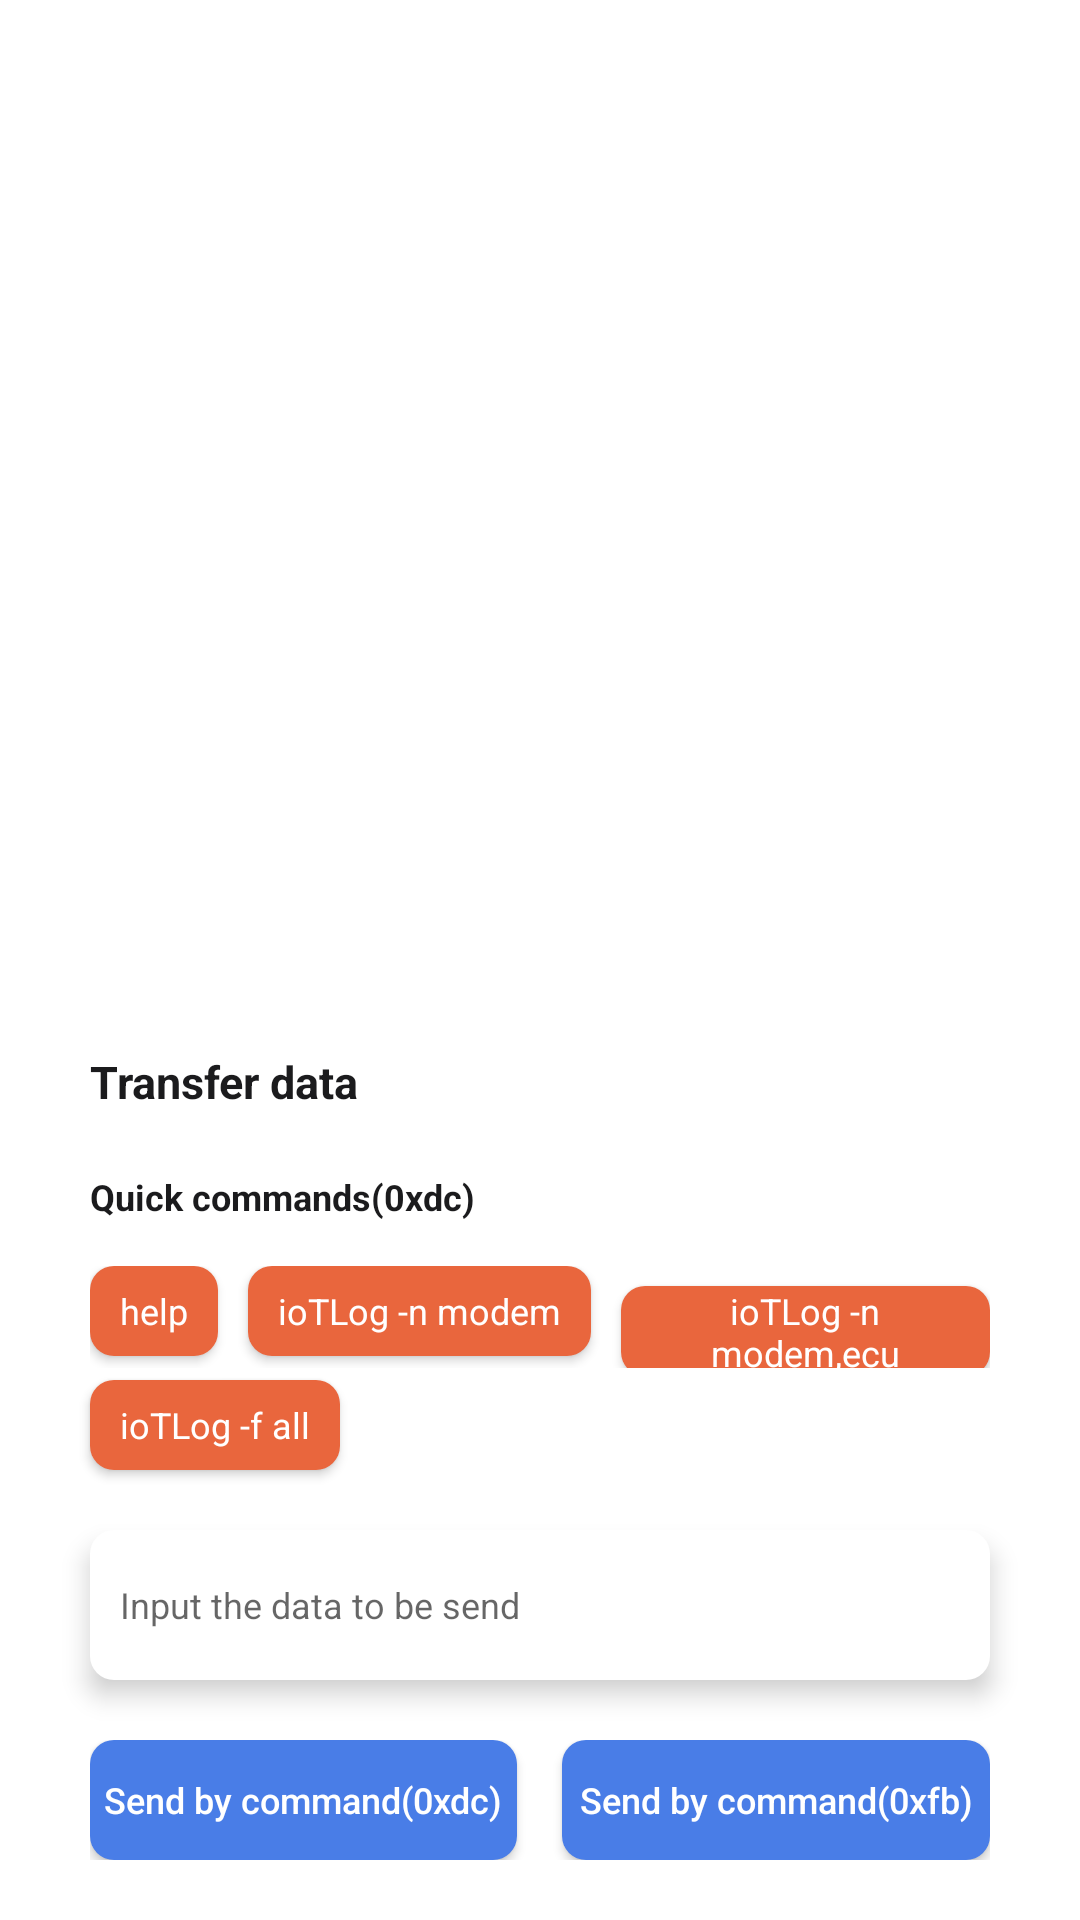

Android layout source for this screen:
<!-- AndroidManifest.xml: application theme AppTheme -->
<!-- res/layout/dialog_send_command.xml -->
<?xml version="1.0" encoding="utf-8"?>
<LinearLayout xmlns:android="http://schemas.android.com/apk/res/android"
    android:layout_width="match_parent"
    android:layout_height="wrap_content"
    android:background="@color/colorFFF"
    android:gravity="bottom"
    android:orientation="vertical">

    <TextView
        android:layout_width="wrap_content"
        android:layout_height="wrap_content"
        android:layout_marginTop="20dp"
        android:layout_marginEnd="30dp"
        android:layout_marginStart="30dp"
        android:text="Transfer data"
        android:textColor="@color/colorB1D"
        android:textSize="15sp"
        android:textStyle="bold" />

    <TextView
        android:layout_width="wrap_content"
        android:layout_height="wrap_content"
        android:layout_marginStart="30dp"
        android:layout_marginTop="20dp"
        android:textSize="12sp"
        android:layout_marginEnd="30dp"
        android:text="Quick commands(0xdc)"
        android:textColor="@color/colorB1D"
        android:textStyle="bold" />

    <LinearLayout
        android:layout_width="match_parent"
        android:layout_height="wrap_content"
        android:layout_marginTop="15dp"
        android:layout_marginStart="30dp"
        android:layout_marginEnd="30dp">

        <TextView
            android:id="@+id/tv_command_help"
            android:layout_width="wrap_content"
            android:layout_height="30dp"
            android:layout_marginBottom="4dp"
            android:background="@drawable/shape_63d_corners_8"
            android:elevation="2dp"
            android:gravity="center"
            android:paddingStart="10dp"
            android:paddingEnd="10dp"
            android:text="help"
            android:textColor="@color/colorFFF"
            android:textSize="12sp" />

        <TextView
            android:id="@+id/tv_command_lognm"
            android:layout_width="wrap_content"
            android:layout_height="30dp"
            android:layout_marginBottom="4dp"
            android:background="@drawable/shape_63d_corners_8"
            android:layout_marginStart="10dp"
            android:elevation="2dp"
            android:gravity="center"
            android:paddingStart="10dp"
            android:paddingEnd="10dp"
            android:text="ioTLog -n modem"
            android:textColor="@color/colorFFF"
            android:textSize="12sp" />


        <TextView
            android:id="@+id/tv_command_lognm_ecu"
            android:layout_width="wrap_content"
            android:layout_height="30dp"
            android:background="@drawable/shape_63d_corners_8"
            android:layout_marginStart="10dp"
            android:elevation="2dp"
            android:gravity="center"
            android:text="ioTLog -n modem,ecu"
            android:layout_marginBottom="4dp"
            android:paddingStart="10dp"
            android:paddingEnd="10dp"
            android:textColor="@color/colorFFF"
            android:textSize="12sp" />

        <TextView
            android:id="@+id/tv_command_wm"
            android:layout_width="wrap_content"
            android:layout_height="30dp"
            android:layout_marginBottom="4dp"
            android:layout_marginStart="10dp"
            android:background="@drawable/shape_63d_corners_8"
            android:elevation="2dp"
            android:gravity="center"
            android:paddingStart="10dp"
            android:paddingEnd="10dp"
            android:text="wm"
            android:textColor="@color/colorFFF"
            android:textSize="12sp" />

    </LinearLayout>

    <TextView
        android:id="@+id/tv_command_log_all"
        android:layout_width="wrap_content"
        android:layout_height="30dp"
        android:layout_marginStart="30dp"
        android:background="@drawable/shape_63d_corners_8"
        android:layout_marginTop="4dp"
        android:elevation="2dp"
        android:gravity="center"
        android:text="ioTLog -f all"
        android:paddingStart="10dp"
        android:paddingEnd="10dp"
        android:textColor="@color/colorFFF"
        android:textSize="12sp" />

    <EditText
        android:id="@+id/et_command"
        android:layout_width="match_parent"
        android:layout_height="50dp"
        android:layout_marginStart="30dp"
        android:layout_marginEnd="30dp"
        android:layout_marginTop="20dp"
        android:elevation="5dp"
        android:background="@drawable/shape_fff_corners_8"
        android:padding="10dp"
        android:hint="Input the data to be send"
        android:textSize="12sp" />

    <LinearLayout
        android:layout_width="match_parent"
        android:layout_height="40dp"
        android:layout_marginTop="20dp"
        android:layout_marginBottom="20dp"
        android:orientation="horizontal"
        android:paddingStart="30dp"
        android:gravity="center_vertical"
        android:paddingEnd="30dp">

        <Button
            android:id="@+id/btn_left"
            android:background="@drawable/shape_de7_corners_8"
            android:layout_width="0.0dp"
            android:text="Send by command(0xdc)"
            android:layout_height="match_parent"
            android:layout_marginEnd="15dp"
            android:layout_weight="1"
            android:textAllCaps="false"
            android:textColor="@color/colorFFF"
            android:textSize="12sp" />

        <Button
            android:id="@+id/btn_right"
            android:background="@drawable/shape_de7_corners_8"
            android:text="Send by command(0xfb)"
            android:layout_width="0.0dp"
            android:layout_height="match_parent"
            android:layout_weight="1"
            android:textColor="@color/colorFFF"
            android:textAllCaps="false"
            android:textSize="12sp" />

    </LinearLayout>

</LinearLayout>
<!-- resources referenced by this layout -->
<resources>
  <color name="colorB1D">#1B1B1D</color>
  <color name="colorFFF">#FFFFFF</color>
  <!-- drawable shape_63d_corners_8 (drawable) -->
  <?xml version="1.0" encoding="utf-8"?>
  <shape xmlns:android="http://schemas.android.com/apk/res/android"
      android:shape="rectangle">
      <solid android:color="@color/color63D" />
      <corners android:radius="8dp" />
  </shape>
  <!-- drawable shape_de7_corners_8 (drawable) -->
  <?xml version="1.0" encoding="utf-8"?>
  <shape xmlns:android="http://schemas.android.com/apk/res/android"
      android:shape="rectangle">
      <solid android:color="@color/colorDE7" />
      <corners android:radius="8dp" />
  </shape>
  <!-- drawable shape_fff_corners_8 (drawable) -->
  <?xml version="1.0" encoding="utf-8"?>
  <shape xmlns:android="http://schemas.android.com/apk/res/android"
      android:shape="rectangle">
      <solid android:color="@color/colorFFF" />
      <corners android:radius="8dp" />
  </shape>
  <style name="AppTheme" parent="Theme.AppCompat.Light.DarkActionBar">
          
          <item name="colorPrimary">@color/color63D</item>
          <item name="colorPrimaryDark">@color/colorFFF</item>
          <item name="colorAccent">@color/color63D</item>
          <item name="windowNoTitle">true</item>
          <item name="windowActionBar">false</item>
      </style>
  <color name="color63D">#E9663D</color>
  <color name="colorDE7">#497DE7</color>
</resources>
